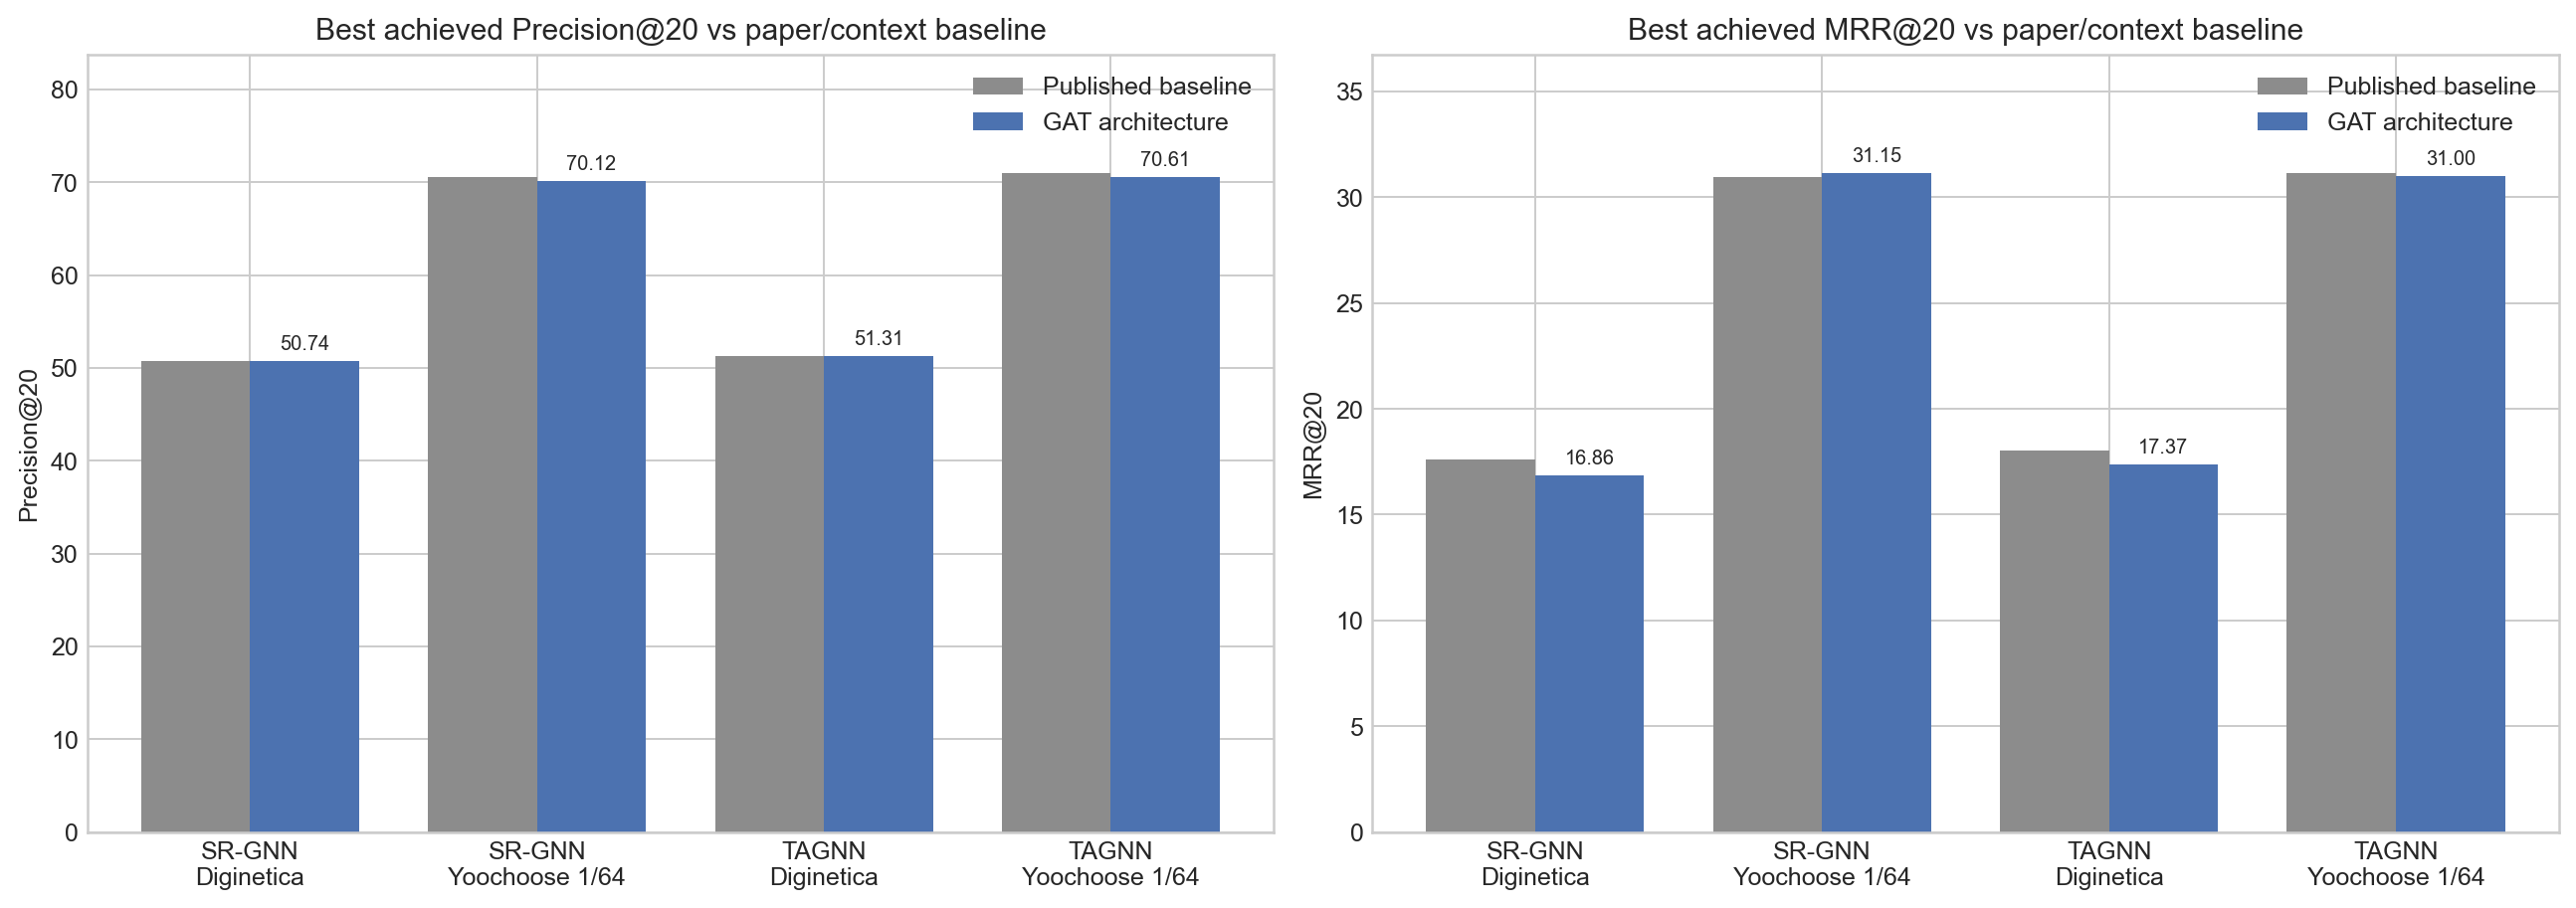

The table this chart was drawn from, first rows:
model, dataset, best_iteration, folder, reference_method, comparison_note, test_precision@20, reference_precision@20, delta_precision@20, test_mrr@20, reference_mrr@20, delta_mrr@20, best_epoch, best_validation_mrr@20
GAT-SR-GNN, Diginetica, 3, results-3, SR-GNN, direct SR-GNN readout comparison, 50.74, 50.73, 0.00614, 16.86, 17.59, -0.7349, 19, 19.56
GAT-SR-GNN, Yoochoose 1/64, 1, results-1, SR-GNN, direct SR-GNN readout comparison, 70.12, 70.57, -0.4458, 31.15, 30.94, 0.2062, 9, 32.71
GAT-TAGNN, Diginetica, 8, results-8, TAGNN, direct TAGNN readout comparison, 51.31, 51.31, 0.002892, 17.37, 18.03, -0.6561, 4, 19.62
GAT-TAGNN, Yoochoose 1/64, 1, results-1, TAGNN, direct TAGNN readout comparison, 70.61, 71.02, -0.4092, 31, 31.12, -0.1163, 10, 32.67
